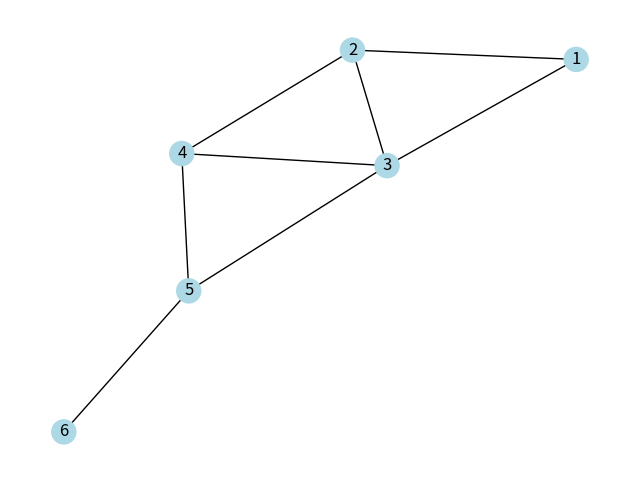
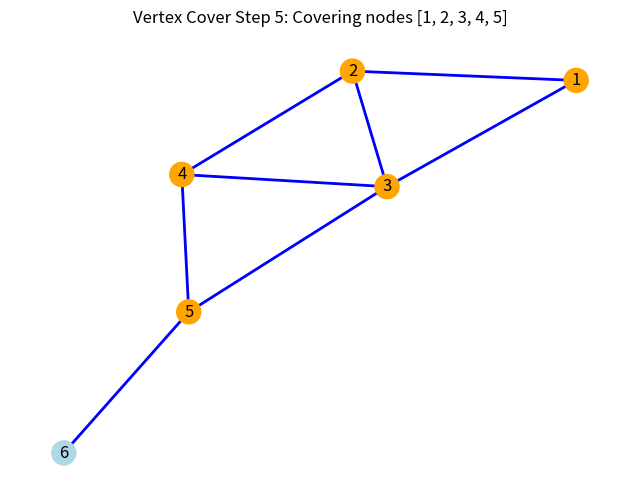

Recreate these plots in Python, in order.
import matplotlib.pyplot as plt
import networkx as nx
from matplotlib.animation import FuncAnimation, PillowWriter

# Initialize the graph
G = nx.Graph()
edges = [
    (1, 2), (1, 3), (2, 3), (2, 4),
    (3, 4), (3, 5), (4, 5), (5, 6)
]
G.add_edges_from(edges)

# Use a simple greedy approach to find an approximate vertex cover
# This will give us a list of vertices for the cover in an ordered sequence
vertex_cover = set()
for u, v in edges:
    if u not in vertex_cover and v not in vertex_cover:
        vertex_cover.add(u)

# Prepare the ordered list for animation
vertex_cover_sequence = list(vertex_cover)

# Set up positions and initial plot
pos = nx.spring_layout(G)
fig, ax = plt.subplots(figsize=(8, 6))
default_color = "lightblue"
highlight_color = "orange"
color_map = [default_color for node in G.nodes()]
nx.draw(G, pos, with_labels=True, node_color=color_map, ax=ax)

# Animation update function
def update(num):
    ax.clear()
    
    # Update color map for vertex cover nodes up to the current frame
    current_cover = vertex_cover_sequence[:num+1]
    color_map = [
        highlight_color if node in current_cover else default_color
        for node in G.nodes()
    ]
    
    # Draw graph with updated color map
    nx.draw(G, pos, with_labels=True, node_color=color_map, ax=ax)
    
    # Highlight edges covered by the selected nodes
    covered_edges = [
        edge for edge in G.edges() if edge[0] in current_cover or edge[1] in current_cover
    ]
    nx.draw_networkx_edges(G, pos, edgelist=covered_edges, edge_color="blue", width=2, ax=ax)
    
    # Update title to show progress
    ax.set_title(f"Vertex Cover Step {num+1}: Covering nodes {current_cover}")

# Create the animation
ani = FuncAnimation(fig, update, frames=len(vertex_cover_sequence), interval=1000, repeat=False)

plt.show()

# Optional: Save as a GIF
ani.save("vertex_cover_animation.gif", writer=PillowWriter(fps=1))
